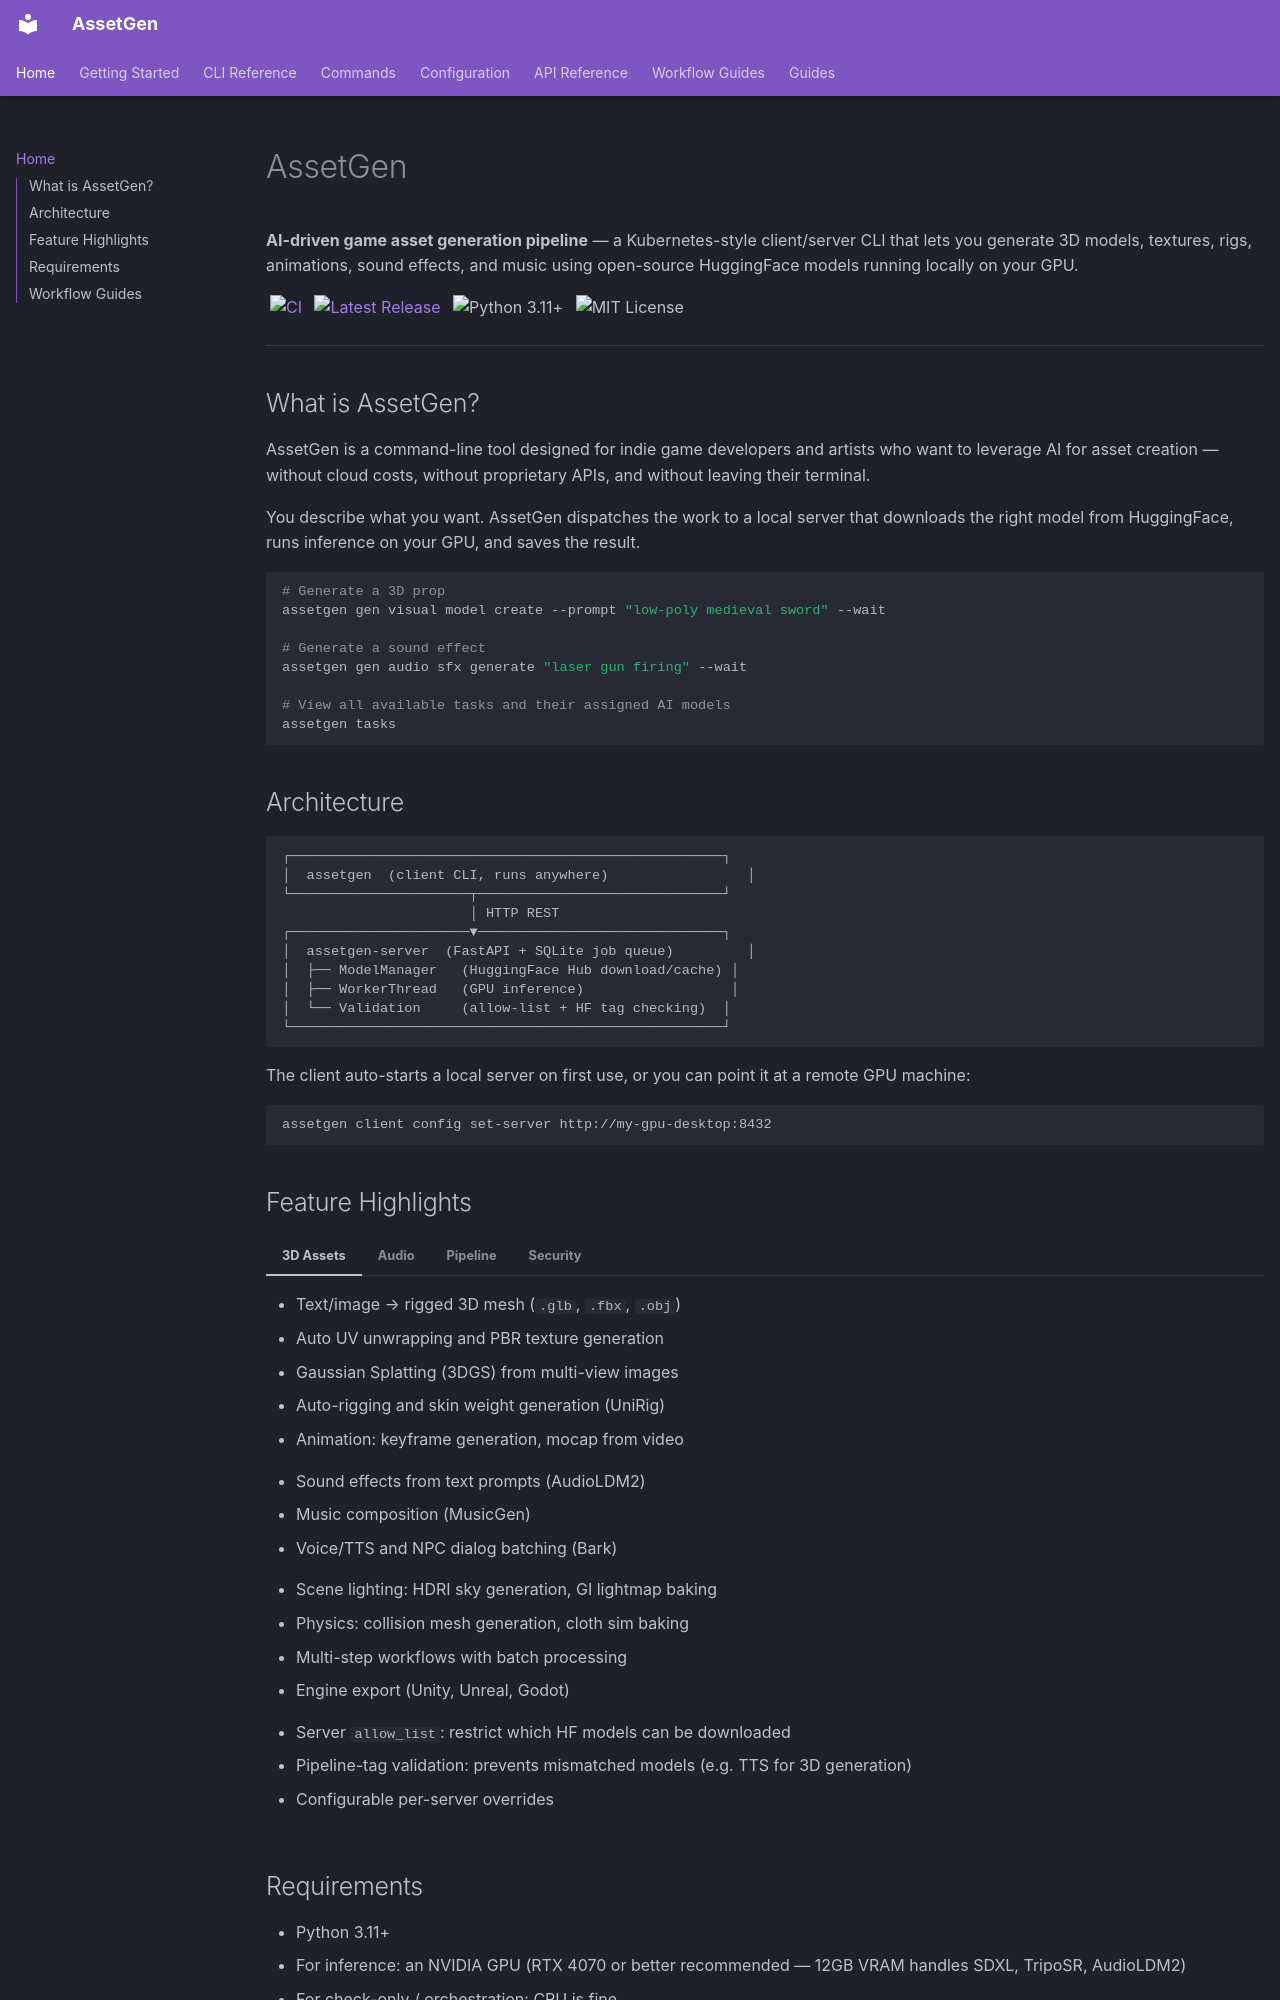

repository: aallbrig/AssetGen · page: index.html · generator: mkdocs

# AssetGen

**AI-driven game asset generation pipeline** — a Kubernetes-style client/server CLI that lets you generate 3D models, textures, rigs, animations, sound effects, and music using open-source HuggingFace models running locally on your GPU.

<p class="hero-badges">
  <a href="https://github.com/aallbrig/AssetGen/actions/workflows/ci.yml">
    <img src="https://github.com/aallbrig/AssetGen/actions/workflows/ci.yml/badge.svg" alt="CI">
  </a>
  <a href="https://github.com/aallbrig/AssetGen/releases">
    <img src="https://img.shields.io/github/v/release/aallbrig/AssetGen" alt="Latest Release">
  </a>
  <img src="https://img.shields.io/badge/python-3.11%2B-blue" alt="Python 3.11+">
  <img src="https://img.shields.io/badge/license-MIT-green" alt="MIT License">
</p>

---

## What is AssetGen?

AssetGen is a command-line tool designed for indie game developers and artists who want to leverage AI for asset creation — without cloud costs, without proprietary APIs, and without leaving their terminal.

You describe what you want. AssetGen dispatches the work to a local server that downloads the right model from HuggingFace, runs inference on your GPU, and saves the result.

```bash
# Generate a 3D prop
assetgen gen visual model create --prompt "low-poly medieval sword" --wait

# Generate a sound effect
assetgen gen audio sfx generate "laser gun firing" --wait

# View all available tasks and their assigned AI models
assetgen tasks
```

## Architecture

```
┌─────────────────────────────────────────────────────┐
│  assetgen  (client CLI, runs anywhere)                 │
└──────────────────────┬──────────────────────────────┘
                       │ HTTP REST
┌──────────────────────▼──────────────────────────────┐
│  assetgen-server  (FastAPI + SQLite job queue)         │
│  ├── ModelManager   (HuggingFace Hub download/cache) │
│  ├── WorkerThread   (GPU inference)                  │
│  └── Validation     (allow-list + HF tag checking)  │
└─────────────────────────────────────────────────────┘
```

The client auto-starts a local server on first use, or you can point it at a remote GPU machine:

```bash
assetgen client config set-server http://my-gpu-desktop:8432
```
